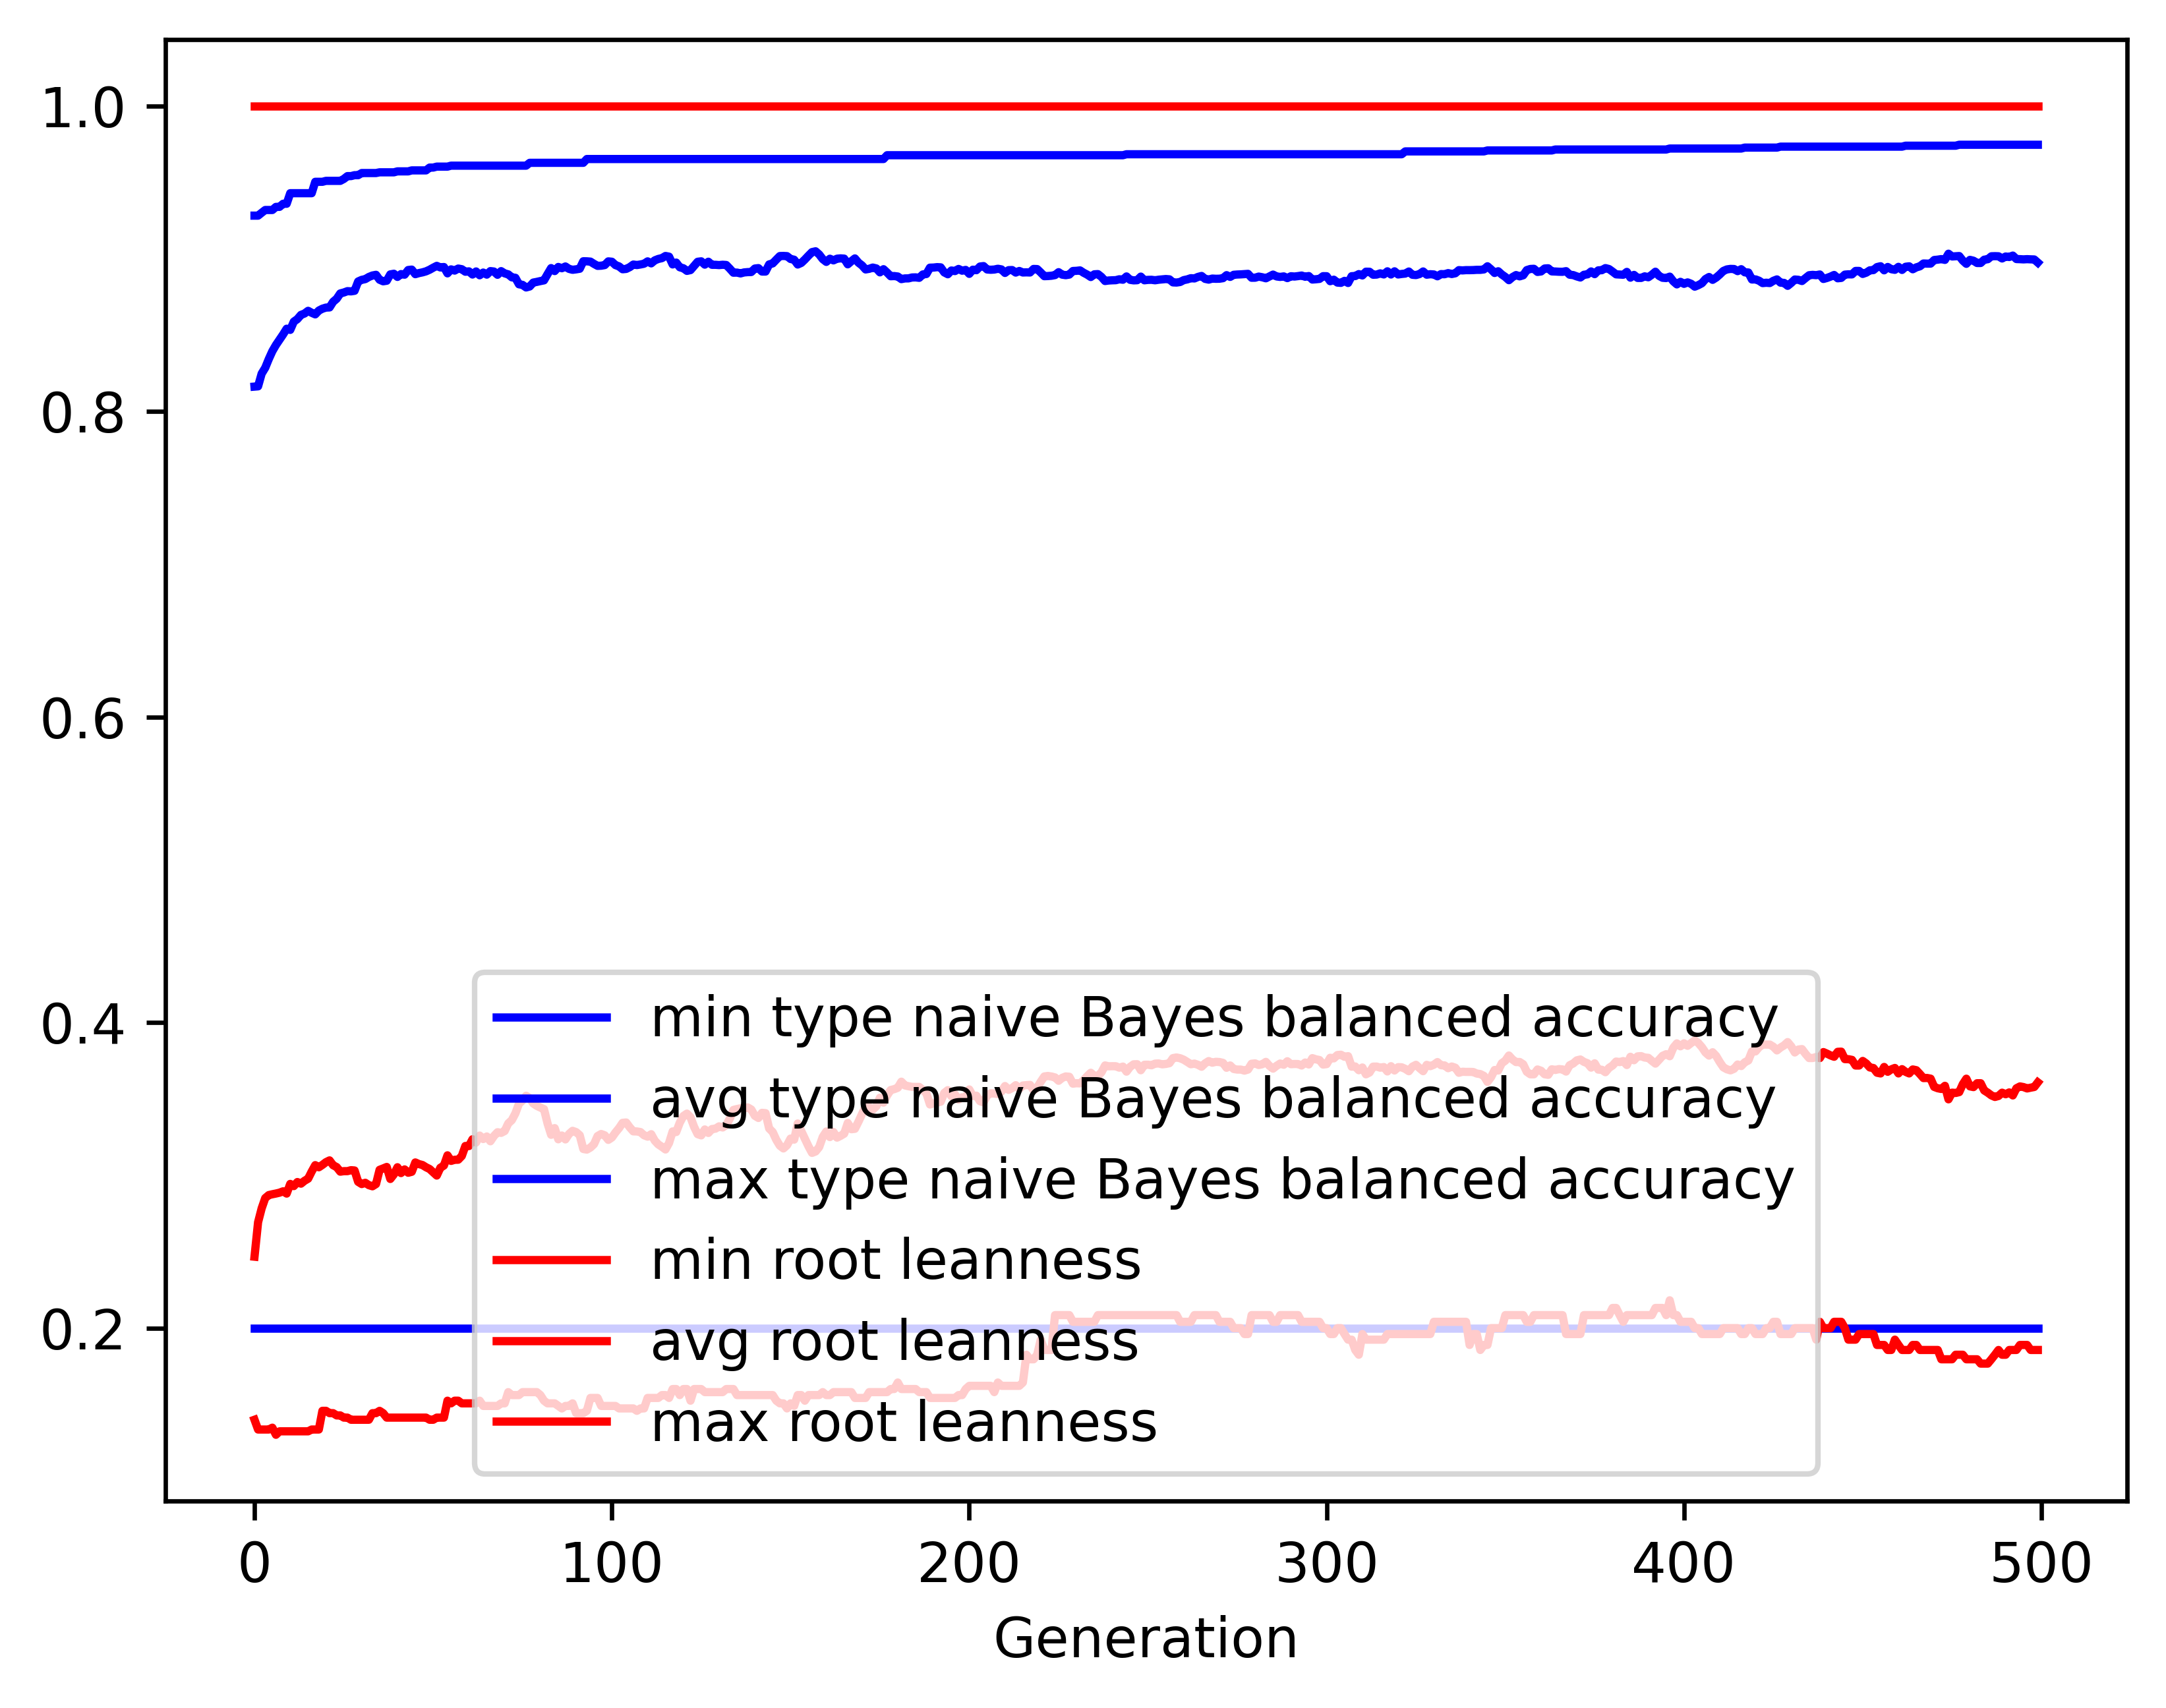

The table this chart was drawn from, first rows:
gen, evals, gen_feats, explored, type naive Bayes balanced accuracy_min, type naive Bayes balanced accuracy_avg, type naive Bayes balanced accuracy_max, type naive Bayes balanced accuracy_std, root leanness_min, root leanness_avg, root leanness_max, root leanness_std
0, 500, 443, 443, 0.2, 0.8162, 0.9281, 0.1506, 0.14, 0.2467, 1.0, 0.157
1, 542, 683, 686, 0.2, 0.8164, 0.9281, 0.1386, 0.1336, 0.2693, 1.0, 0.1334
2, 553, 697, 902, 0.2, 0.8247, 0.93, 0.1277, 0.1336, 0.2784, 1.0, 0.1347
3, 534, 729, 1112, 0.2, 0.8286, 0.9318, 0.1238, 0.1336, 0.2851, 1.0, 0.1358
4, 549, 747, 1316, 0.2, 0.8343, 0.9318, 0.1182, 0.1336, 0.2871, 1.0, 0.1355
5, 538, 788, 1524, 0.2, 0.8394, 0.9318, 0.1157, 0.1348, 0.2876, 1.0, 0.1351
6, 539, 793, 1710, 0.2, 0.8435, 0.9339, 0.1126, 0.1302, 0.2881, 1.0, 0.1345
7, 529, 776, 1868, 0.2, 0.8469, 0.9339, 0.1108, 0.1325, 0.2887, 1.0, 0.1345
8, 542, 791, 2039, 0.2, 0.8504, 0.9359, 0.1084, 0.1325, 0.2895, 1.0, 0.1338
9, 551, 781, 2194, 0.2, 0.8541, 0.9359, 0.1075, 0.1325, 0.2881, 1.0, 0.1347
10, 538, 812, 2344, 0.2, 0.8534, 0.9428, 0.1077, 0.1325, 0.2944, 1.0, 0.1353
11, 533, 832, 2498, 0.2, 0.8587, 0.9428, 0.1023, 0.1325, 0.293, 1.0, 0.1344
12, 534, 833, 2637, 0.2, 0.8604, 0.9428, 0.1016, 0.1325, 0.2956, 1.0, 0.1343
13, 538, 834, 2768, 0.2, 0.8632, 0.9428, 0.1012, 0.1325, 0.2945, 1.0, 0.1342
14, 541, 834, 2908, 0.2, 0.8641, 0.9428, 0.1009, 0.1325, 0.2964, 1.0, 0.1337
15, 535, 816, 3026, 0.2, 0.8658, 0.9428, 0.1004, 0.1325, 0.2978, 1.0, 0.1328
16, 553, 853, 3157, 0.2, 0.8645, 0.9428, 0.1014, 0.1336, 0.3025, 1.0, 0.1343
17, 539, 845, 3280, 0.2, 0.8635, 0.9503, 0.1029, 0.1336, 0.3067, 1.0, 0.136
18, 536, 829, 3389, 0.2, 0.866, 0.9503, 0.1024, 0.1336, 0.3053, 1.0, 0.137
19, 544, 820, 3497, 0.2, 0.8672, 0.9503, 0.1017, 0.1459, 0.3068, 1.0, 0.1357
20, 545, 827, 3578, 0.2, 0.8679, 0.9509, 0.1016, 0.1459, 0.3086, 1.0, 0.1346
21, 552, 816, 3674, 0.2, 0.8681, 0.9509, 0.1037, 0.1443, 0.3098, 1.0, 0.1371
22, 536, 814, 3764, 0.2, 0.8717, 0.9509, 0.1015, 0.1443, 0.3066, 1.0, 0.136
23, 539, 826, 3862, 0.2, 0.8737, 0.9509, 0.1007, 0.1429, 0.3054, 1.0, 0.136
24, 527, 805, 3945, 0.2, 0.8772, 0.9509, 0.09863, 0.1429, 0.3024, 1.0, 0.1343
25, 542, 836, 4013, 0.2, 0.8778, 0.9521, 0.09844, 0.1414, 0.3027, 1.0, 0.1345
26, 548, 814, 4091, 0.2, 0.8787, 0.954, 0.09841, 0.1414, 0.3027, 1.0, 0.135
27, 548, 814, 4158, 0.2, 0.8786, 0.954, 0.09991, 0.14, 0.3034, 1.0, 0.1367
28, 544, 837, 4239, 0.2, 0.8789, 0.9546, 0.1018, 0.14, 0.3032, 1.0, 0.1381
29, 535, 835, 4309, 0.2, 0.885, 0.9546, 0.09613, 0.14, 0.2958, 1.0, 0.1351
30, 552, 807, 4373, 0.2, 0.8861, 0.956, 0.09651, 0.14, 0.2943, 1.0, 0.1364
31, 545, 846, 4445, 0.2, 0.8866, 0.956, 0.09653, 0.14, 0.2951, 1.0, 0.1357
32, 540, 833, 4504, 0.2, 0.888, 0.956, 0.09589, 0.14, 0.2936, 1.0, 0.1369
33, 540, 836, 4564, 0.2, 0.8889, 0.956, 0.09601, 0.1443, 0.2928, 1.0, 0.1373
34, 562, 820, 4613, 0.2, 0.8894, 0.956, 0.09581, 0.1443, 0.2943, 1.0, 0.1365
35, 565, 822, 4668, 0.2, 0.8862, 0.9565, 0.09768, 0.1459, 0.3036, 1.0, 0.1355
36, 563, 847, 4724, 0.2, 0.8852, 0.9565, 0.1001, 0.1443, 0.3045, 1.0, 0.139
37, 551, 850, 4772, 0.2, 0.8855, 0.9565, 0.09992, 0.1414, 0.3055, 1.0, 0.1388
38, 548, 851, 4821, 0.2, 0.8897, 0.9565, 0.09785, 0.1414, 0.2976, 1.0, 0.1395
39, 556, 850, 4869, 0.2, 0.8901, 0.9565, 0.09774, 0.1414, 0.3006, 1.0, 0.1372
40, 577, 835, 4911, 0.2, 0.888, 0.9571, 0.09977, 0.1414, 0.3053, 1.0, 0.1388
41, 554, 833, 4940, 0.2, 0.8899, 0.9571, 0.09993, 0.1414, 0.3015, 1.0, 0.1394
42, 567, 869, 4995, 0.2, 0.8895, 0.9571, 0.09989, 0.1414, 0.3039, 1.0, 0.139
43, 556, 863, 5039, 0.2, 0.8925, 0.9571, 0.09736, 0.1414, 0.3017, 1.0, 0.1359
44, 566, 833, 5074, 0.2, 0.8928, 0.9577, 0.09735, 0.1414, 0.3023, 1.0, 0.1358
45, 575, 832, 5119, 0.2, 0.8898, 0.9577, 0.1006, 0.1414, 0.3084, 1.0, 0.1362
46, 555, 829, 5147, 0.2, 0.8905, 0.9577, 0.0996, 0.1414, 0.3074, 1.0, 0.1371
47, 561, 838, 5179, 0.2, 0.891, 0.9577, 0.09934, 0.1414, 0.3068, 1.0, 0.1376
48, 551, 862, 5215, 0.2, 0.8917, 0.9577, 0.09944, 0.1414, 0.3053, 1.0, 0.1388
49, 547, 878, 5257, 0.2, 0.8927, 0.9596, 0.09953, 0.14, 0.3041, 1.0, 0.1392
50, 554, 840, 5279, 0.2, 0.8941, 0.9596, 0.09961, 0.14, 0.302, 1.0, 0.1401
51, 552, 858, 5309, 0.2, 0.8953, 0.9602, 0.09919, 0.1414, 0.2999, 1.0, 0.1411
52, 560, 849, 5337, 0.2, 0.8942, 0.9602, 0.09938, 0.1414, 0.305, 1.0, 0.139
53, 561, 834, 5358, 0.2, 0.8945, 0.9602, 0.09913, 0.1414, 0.3064, 1.0, 0.1381
54, 560, 804, 5379, 0.2, 0.8903, 0.9602, 0.1031, 0.1525, 0.3131, 1.0, 0.1416
55, 561, 824, 5396, 0.2, 0.893, 0.9608, 0.1009, 0.1508, 0.3094, 1.0, 0.1406
56, 557, 842, 5408, 0.2, 0.8922, 0.9608, 0.1029, 0.1525, 0.3102, 1.0, 0.142
57, 558, 844, 5427, 0.2, 0.8935, 0.9608, 0.1007, 0.1525, 0.3102, 1.0, 0.1395
58, 550, 843, 5450, 0.2, 0.8931, 0.9608, 0.1011, 0.1508, 0.3126, 1.0, 0.1392
59, 568, 835, 5465, 0.2, 0.8914, 0.9608, 0.1025, 0.1508, 0.3192, 1.0, 0.1373
... 440 more rows
